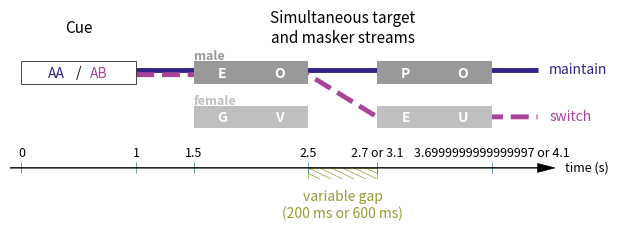

Recreate this plot in Python.
# -*- coding: utf-8 -*-
"""
===============================================================================
Script 'fig-2.py'
===============================================================================

This script plots a trial diagram for the pupil vocode switching task.
"""
# [redacted]
# Created on Wed Sep 23 16:57:41 2015
# License: BSD (3-clause)


from numpy import linspace
import matplotlib.pyplot as plt
plt.ioff()

# set up figure
fig = plt.figure(figsize=(6.5, 2.25))
ax = plt.Axes(fig, [0.025, 0.2, 0.9, 0.75])
ax.axis('off')
fig.add_axes(ax)

# color defs
gapcol = '#999933'
malecol = '0.6'
femalecol = '0.75'
cuecol = 'w'
maintcol = '#332288'
switchcol = '#aa4499'  # '#44aa99'
lettercol = 'w'
slashcol = 'k'

# maint / switch lines
ax.plot((1, 4.5), (2.1, 2.1), color=maintcol, linewidth=3.5,
        solid_capstyle='butt')
ax.plot((1, 2.5, 3.1, 4.5), (1.9, 1.9, 0, 0), color=switchcol,
        linewidth=3.5, linestyle='--')
ax.text(4.6, 2.1, 'maintain', color=maintcol, ha='left', va='center')
ax.text(4.6, 0, 'switch', color=switchcol, ha='left', va='center')

# boxes & letters
centers_x = [0.23, 0.75, 1.75, 2.25, 3.35, 3.85, 1.75, 2.25, 3.35, 3.85]
centers_y = [2] * 6 + [0] * 4
box_x = [(0, 0, 1, 1)] + [(1.5, 1.5, 2.5, 2.5), (3.1, 3.1, 4.1, 4.1)] * 2
box_y = [(1.5, 2.5, 2.5, 1.5)] * 3 + [(-0.5, 0.5, 0.5, -0.5)] * 2
box_l = ['AA', 'AB', 'E', 'O', 'P', 'O', 'G', 'V', 'E', 'U']  # ADEGOPUV
color = [maintcol, switchcol] + [lettercol] * 8
bcolor = [cuecol] + [malecol] * 2 + [femalecol] * 2
ecolor = ['k'] + ['none'] * 4
wt = ['normal'] * 2 + ['bold'] * 8  # ['bold'] * 10
ha = ['left', 'right'] + ['center'] * 8
for x, y, b, e in zip(box_x, box_y, bcolor, ecolor):
    ax.fill(x, y, b, alpha=1, zorder=4, edgecolor=e, linewidth=0.5)
for x, y, s, c, h, w in zip(centers_x, centers_y, box_l, color, ha, wt):
    ax.text(x, y - 0.04, s, ha=h, va='center', color=c, weight=w, zorder=5)
ax.text(0.5, 2, '/', color=slashcol, ha='center', va='center', zorder=5)

# switch gap
rect = plt.Rectangle((2.5, -2.8), width=0.6, height=0.5, zorder=4,
                     fill=False, linewidth=0.5, edgecolor=gapcol)
yy = [(-2.55, -2.8)] + [(-2.3, -2.8)] * 5 + [(-2.3, -2.55)]
xx = [(2.5, 2.6)] + [(x, x + 0.2) for x in linspace(2.5, 2.9, 5)] + [(3, 3.1)]
_ = [plt.plot(x, y, linewidth=0.5, color=gapcol, solid_capstyle='butt',
              zorder=4) for x, y in zip(xx, yy)]
ax.add_artist(rect)
ax.set_clip_on(False)
ax.text(2.8, -3.3, 'variable gap\n(200 ms or 600 ms)', ha='center',
        va='top', fontsize=10, color=gapcol)

# captions
ax.text(0.5, 4, 'Cue', color='k', fontsize=11, ha='center', va='center')
ax.text(2.8, 4, 'Simultaneous target\nand masker streams', color='k',
        fontsize=11, ha='center', va='center', weight='normal')
ax.text(1.5, 2.55, 'male', color=malecol, fontsize=9, ha='left', va='baseline',
        weight='bold')
ax.text(1.5, 0.55, 'female', color=femalecol, fontsize=9, ha='left',
        va='baseline', weight='bold')

# timeline
arr_y = -2.3
arr_xmax = 4.7
tcklen = 0.25
ticktimes = [0, 1, 1.5, 2.5, 3.1, 4.1]
ticklabels = [str(tt) for tt in ticktimes]
ticklabels[-2:] = [str(a - 0.4) + ' or ' + str(a) for a in ticktimes[-2:]]
_ = ax.vlines(ticktimes, arr_y - tcklen, arr_y + tcklen, linewidths=0.5,
              zorder=5)
_ = [ax.text(x, y, s, ha='center', va='baseline', fontsize=9)
     for x, y, s in zip(ticktimes, [arr_y + 2 * tcklen] * len(ticktimes),
                        ticklabels)]
arr = ax.arrow(-0.2, arr_y, arr_xmax, 0, head_width=0.4, head_length=0.15,
               fc='k', ec='k', linewidth=0.5, zorder=5)
plt.annotate('time (s)', (arr_xmax, arr_y),  xytext=(3, 0), fontsize=9,
             textcoords='offset points', ha='left', va='center')

# finalize
plt.ylim(-2.8, 4.8)
plt.xlim(-0.1, 5)
fig.savefig('fig-2.eps')
